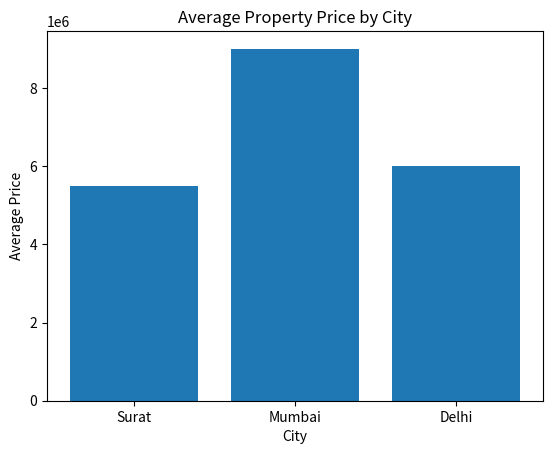
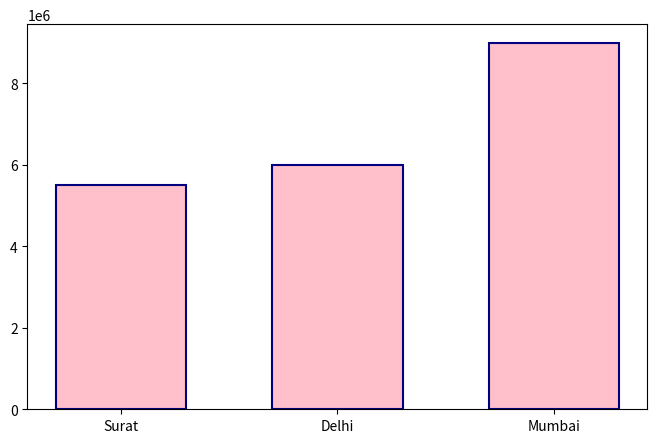

Source code (Python) for these figures, in order: (Note: this script raises an exception after producing the figures.)
import matplotlib.pyplot as plt
import pandas as pd

# Mujhe kya dikhana hai?
#        ↓
# Comparison?     → Bar
# Trend over time? → Line
# Distribution?   → Histogram
# Relationship?    → Scatter


############## Bar Chart ##############
cities = ["Surat", "Mumbai", "Delhi"]
prices = [5500000, 9000000, 6000000]

plt.bar(cities, prices)

plt.xlabel("City")
plt.ylabel("Average Price")
plt.title("Average Property Price by City")

plt.show()


# Real life Use Cases

df = pd.DataFrame({
    "city": ["Surat", "Mumbai", "Delhi"],
    "average_price": [5500000, 9000000, 6000000]
})

df = df.sort_values(by="average_price")

# Step 1: Setting up the Canvas
fig, ax = plt.subplots(figsize=(8, 5))

# Step 2: Customising the Bars

# color="pink": Fills the inside of all the bars with a clean, light pink
# color.edgecolor="navy": Draws a crisp, dark blue border outline around every single bar so they stand out clearly.
# linewidth=1.5: Sets the thickness of that dark blue border line to 1.5 points.
# width=0.6: Controls how thick the bars are. The default thickness is 0.8. Lowering it to 0.6 shrinks the bars slightly, adding clean, professional white space between them so they don't look crowded.
ax.bar(df["city"], df["average_price"], color="pink", edgecolor="navy", linewidth=1.5, width=0.6)

ax.xlabel("City")
ax.ylabel("Average Price")
ax.title("Average Property Price")

#  Step 3: Adding Grid Lines

# axis='y': This is crucial. It tells Matplotlib to only draw horizontal grid lines tracking across from the Y-axis.
# It keeps vertical grid lines turned off, which prevents the chart from looking like a messy prison cage.
# linestyle=':': Changes the grid lines from solid dark lines to subtle dotted lines.
# alpha=0.6: Sets the transparency to 60%. This makes the lines faint and light grey, ensuring they sit gently in the background without distracting from the actual bars
ax.grid(axis='y', linestyle=':', alpha=0.6)

# Step 4: Stripping the Border Box (Spines)

# spines are the four boundary box lines that frame a standard chart (top, bottom, left, right).By setting the top and right spines to False,
# we chop off the top ceiling line and the right wall line. This modernises the look completely, giving your chart a clean, open minimalist design
# preferred in modern corporate dashboards.
ax.spines['top'].set_visible(False)
ax.spines['right'].set_visible(False)

# Step 5: Fixing Layout and Spacing

# plt.xticks(rotation=45, ha="right"): Tilts long titles like "Affordable 2 BHK" at a 45-degree angle and anchors their right edge directly under the bar.
# This stops them from overlapping into an unreadable blob.plt.
# tight_layout(): Automatically calculates how much space the new tilted labels take and shrinks the graph just enough so that no text gets cut off
# at the bottom boundary of the image.
plt.xticks(rotation=45, ha="right")
plt.tight_layout()

plt.show()
